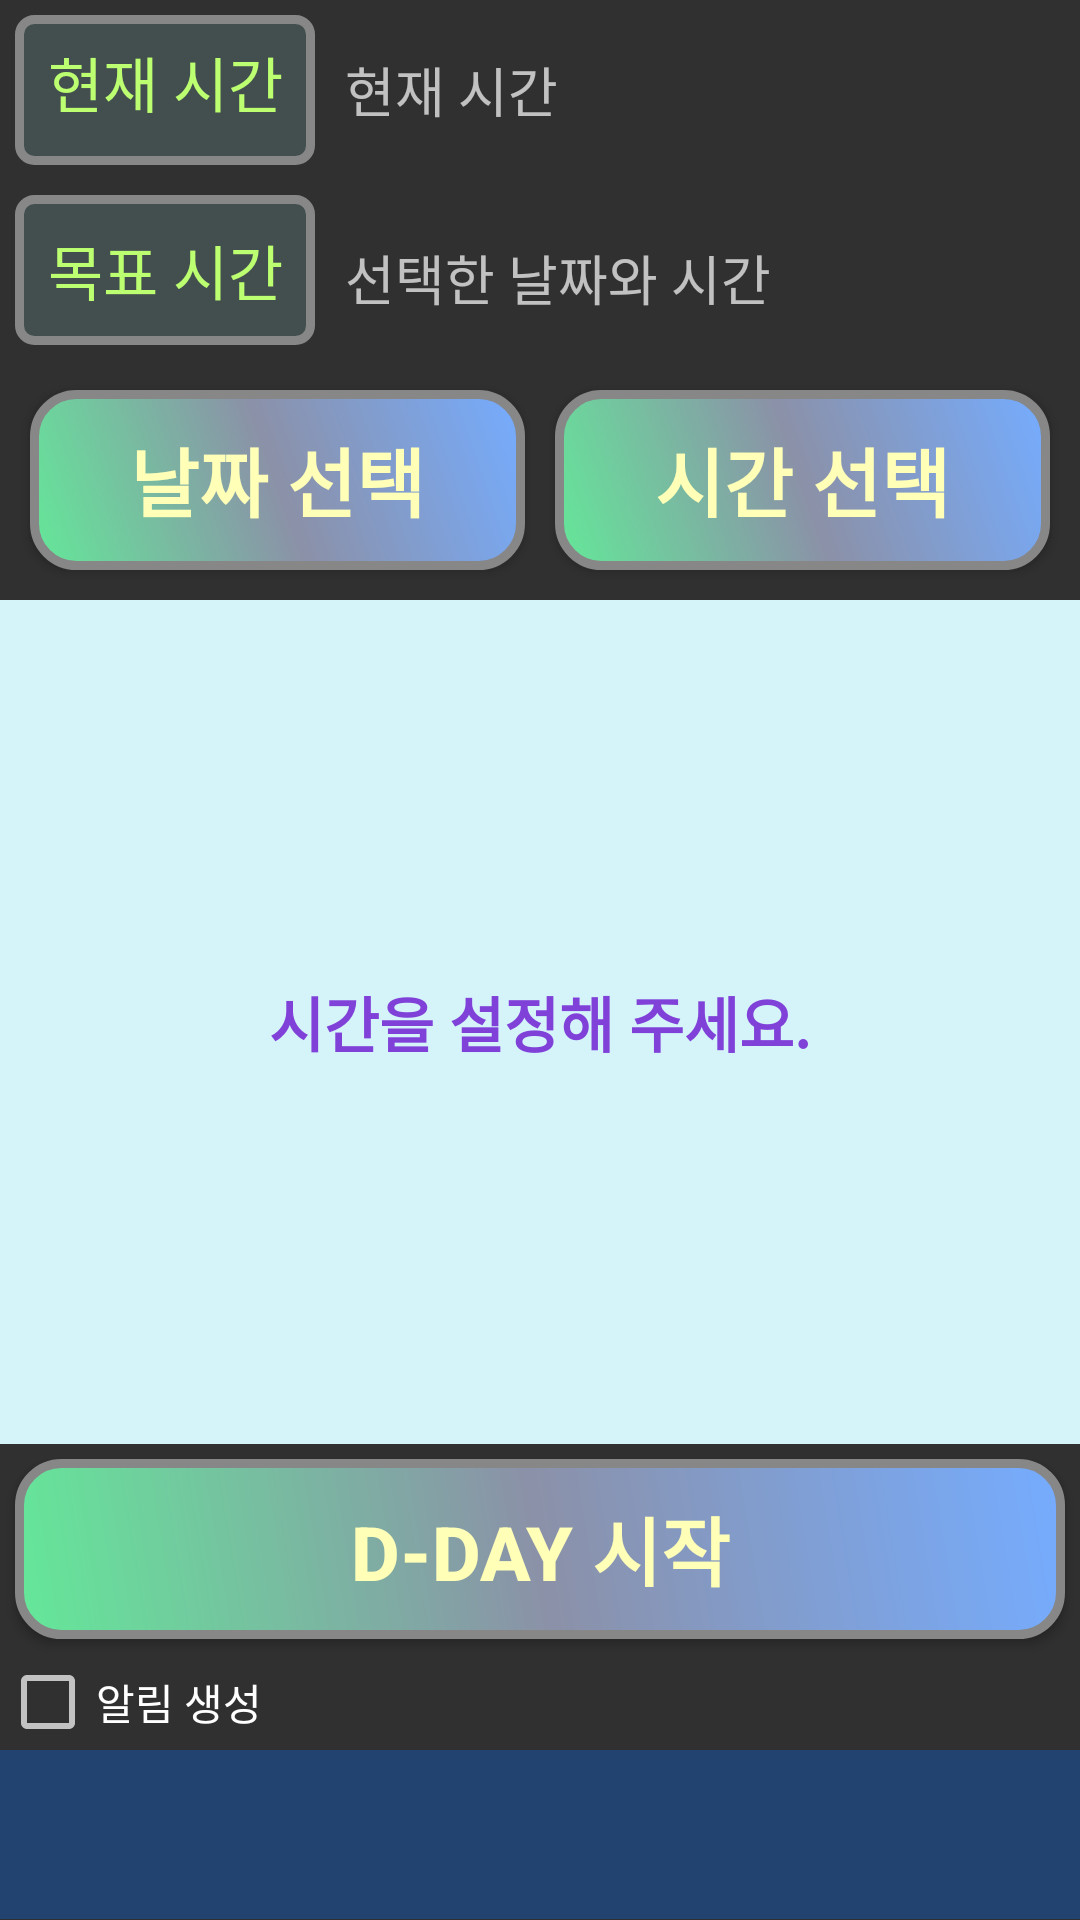

Produce the Android XML layout that renders to this screen, including the resource entries it uses.
<!-- AndroidManifest.xml: application theme Theme.AppCompat.NoActionBar -->
<!-- res/layout/activity_main.xml -->
<?xml version="1.0" encoding="utf-8"?>
<androidx.appcompat.widget.LinearLayoutCompat xmlns:android="http://schemas.android.com/apk/res/android"
    xmlns:app="http://schemas.android.com/apk/res-auto"
    xmlns:tools="http://schemas.android.com/tools"
    android:layout_width="match_parent"
    android:layout_height="match_parent"
    android:orientation="vertical"
    tools:context=".MainActivity">

    <androidx.appcompat.widget.LinearLayoutCompat
        android:layout_width="match_parent"
        android:layout_height="wrap_content"
        android:orientation="horizontal"
        android:padding="5dp">

        <TextView
            android:layout_width="100dp"
            android:layout_height="50dp"
            android:background="@drawable/text_shape"
            android:gravity="center"
            android:paddingBottom="5dp"
            android:shadowColor="#A8A8A8"
            android:text="현재 시간"
            android:textColor="#BCFF70"
            android:textSize="20dp" />

        <TextView
            android:id="@+id/current"
            android:layout_width="match_parent"
            android:layout_height="wrap_content"
            android:layout_marginLeft="10dp"
            android:gravity="left"
            android:hint="현재 시간"
            android:textSize="18dp" />
    </androidx.appcompat.widget.LinearLayoutCompat>

    <androidx.appcompat.widget.LinearLayoutCompat
        android:layout_width="match_parent"
        android:layout_height="wrap_content"
        android:orientation="horizontal"
        android:padding="5dp">

        <TextView
            android:layout_width="100dp"
            android:layout_height="50dp"
            android:background="@drawable/text_shape"
            android:gravity="center"
            android:shadowColor="#A8A8A8"
            android:text="목표 시간"
            android:textColor="#BCFF70"
            android:textSize="20dp" />

        <TextView
            android:id="@+id/select_date"
            android:layout_width="match_parent"
            android:layout_height="wrap_content"
            android:layout_marginLeft="10dp"
            android:gravity="left"
            android:hint="선택한 날짜와 시간"
            android:textSize="18dp" />
    </androidx.appcompat.widget.LinearLayoutCompat>

    <androidx.appcompat.widget.LinearLayoutCompat
        android:layout_width="match_parent"
        android:layout_height="wrap_content"
        android:layout_gravity="right"
        android:orientation="horizontal"
        android:padding="5dp">

        <androidx.appcompat.widget.AppCompatButton
            android:id="@+id/date_select"
            android:layout_width="0dp"
            android:layout_height="wrap_content"
            android:layout_margin="5dp"
            android:layout_weight="1"
            android:background="@drawable/button_shape"
            android:shadowColor="#911EA8"
            android:text="날짜 선택"
            android:textColor="#FFFFB8"
            android:textSize="25sp"
            android:textStyle="bold" />

        <androidx.appcompat.widget.AppCompatButton
            android:id="@+id/time_select"
            android:layout_width="0dp"
            android:layout_height="wrap_content"
            android:layout_margin="5dp"
            android:layout_weight="1"
            android:background="@drawable/button_shape"
            android:text="시간 선택"
            android:textColor="#FFFFB8"
            android:textSize="25sp"
            android:textStyle="bold" />
    </androidx.appcompat.widget.LinearLayoutCompat>

    <TextView
        android:id="@+id/result_time"
        android:layout_width="match_parent"
        android:layout_height="0dp"
        android:layout_weight="1"
        android:background="#D4F4FA"
        android:gravity="center"
        android:text="시간을 설정해 주세요."
        android:textColor="#8041D9"
        android:textSize="20sp"
        android:textStyle="bold" />

    <androidx.appcompat.widget.AppCompatButton
        android:id="@+id/start"
        android:layout_width="match_parent"
        android:layout_height="wrap_content"
        android:layout_margin="5dp"
        android:background="@drawable/button_shape"
        android:shadowColor="#911EA8"
        android:text="D-Day 시작"
        android:textColor="#FFFFB8"
        android:textSize="25sp"
        android:textStyle="bold" />

    <androidx.appcompat.widget.LinearLayoutCompat
        android:layout_width="match_parent"
        android:layout_height="wrap_content"
        android:orientation="horizontal">

        <androidx.appcompat.widget.AppCompatCheckBox
            android:id="@+id/create_notification"
            android:layout_width="wrap_content"
            android:layout_height="wrap_content"
            android:text="알림 생성"
            app:layout_constraintStart_toStartOf="parent"
            app:layout_constraintTop_toTopOf="parent" />
    </androidx.appcompat.widget.LinearLayoutCompat>

    <androidx.appcompat.widget.LinearLayoutCompat
        android:layout_width="match_parent"
        android:layout_height="0dp"
        android:layout_weight="0.2"
        android:background="#22436F"
        android:gravity="center"
        android:orientation="horizontal">

        <androidx.appcompat.widget.AppCompatSpinner
            android:id="@+id/spinner_dateFormat"
            android:layout_width="match_parent"
            android:layout_height="match_parent"
            android:layout_gravity="center"
            android:background="@drawable/spinner_custom"
            android:overlapAnchor="false"
            android:popupBackground="#DEDEDE"
            android:popupElevation="10dp"
            android:textColor="@color/white"
            android:textSize="20sp" />

    </androidx.appcompat.widget.LinearLayoutCompat>

</androidx.appcompat.widget.LinearLayoutCompat>
<!-- resources referenced by this layout -->
<resources>
  <!-- drawable button_shape (drawable) -->
  <?xml version="1.0" encoding="utf-8"?>
  <shape xmlns:android="http://schemas.android.com/apk/res/android" android:shape="rectangle" >
      <corners
          android:radius="14dp"
          />
      <gradient
          android:angle="45"
          android:centerX="50%"
          android:centerColor="#8B91A8"
          android:startColor="#64E899"
          android:endColor="#75ACFF"
          android:type="linear"
          />
      <padding
          android:left="0dp"
          android:top="0dp"
          android:right="0dp"
          android:bottom="0dp"
          />
      <size
          android:width="270dp"
          android:height="60dp"
          />
      <stroke
          android:width="3dp"
          android:color="#878787"
          />
  </shape>
  <!-- drawable spinner_custom (drawable) -->
  <?xml version="1.0" encoding="utf-8"?>
  <layer-list xmlns:android="http://schemas.android.com/apk/res/android">
      <item>
          <shape android:shape="rectangle">
              <solid android:color="#8EA8DB" />
          </shape>
      </item>
      <item
          android:gravity="center_vertical|right"
          android:right="10dp">
          <layer-list>
              <item
                  android:width="40dp"
                  android:height="35dp"
                  android:gravity="left">
                  <bitmap android:src="@drawable/check_icon" />
              </item>
          </layer-list>
      </item>
  </layer-list>
  <!-- drawable text_shape (drawable-v24) -->
  <?xml version="1.0" encoding="utf-8"?>
  <shape xmlns:android="http://schemas.android.com/apk/res/android" android:shape="rectangle" >
      <corners
          android:radius="5dp"
          />
      <solid
          android:color="#434E4F"
          />
      <padding
          android:left="0dp"
          android:top="0dp"
          android:right="0dp"
          android:bottom="0dp"
          />
      <size
          android:width="270dp"
          android:height="60dp"
          />
      <stroke
          android:width="3dp"
          android:color="#878787"
          />
  </shape>
  <!-- not gathered from this repository: default colours our renderer supplied (Android Studio template values) -->
  <color name="white">#FFFFFFFF</color>
</resources>
